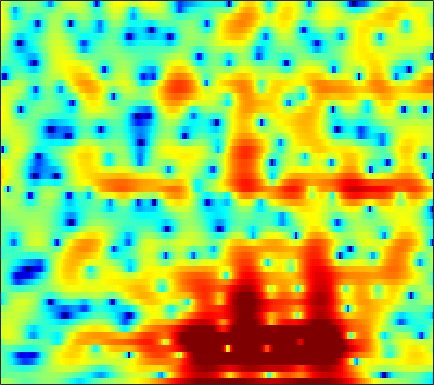

The data file committed next to this chart (first rows):
1.7273, 1.6438, 1.5265, 1.3113, 1.0797, 0.68135, 0.20645, -0.17437, -0.67529, -1.1127, -1.4207, -1.5455, -1.5682, -1.4328, -1.2584, -0.96076, -0.6112, -0.34007, 0.0070617, 0.30611, 0.53705, 0.6517, 0.71944, 0.68909
-1.962, -1.655, -1.346, -1.136, -1.032, -0.9489, -0.9037, -0.8881, -0.868, -0.8366, -0.7831, -0.7234, -0.614, -0.4695, -0.3399, -0.1439, 0.07082, 0.2378, 0.4611, 0.6726, 0.862, 0.9816, 1.105, 1.18
-1.586, -1.655, -1.811, -2.039, -2.253, -2.579, -2.939, -3.21, -3.539, -3.807, -3.95, -3.97, -3.858, -3.58, -3.273, -2.755, -2.143, -1.645, -0.9548, -0.2617, 0.404, 0.878, 1.464, 1.985
-0.7595, -1.381, -2.341, -3.475, -4.447, -5.916, -7.58, -8.941, -10.8, -12.53, -13.78, -14.24, -14.24, -13.56, -12.64, -10.95, -8.899, -7.307, -5.262, -3.359, -1.657, -0.5093, 0.8504, 2.029
-1.071, -1.697, -2.74, -4.063, -5.305, -7.337, -9.898, -12.22, -15.62, -18.03, -17.8, -17.02, -16.55, -17.06, -17.97, -18.31, -15.31, -12.25, -8.526, -5.561, -3.143, -1.601, 0.146, 1.622
-2.487, -1.964, -1.593, -1.563, -1.73, -2.127, -2.633, -3.034, -3.529, -3.945, -4.223, -4.378, -4.548, -4.619, -4.575, -4.329, -3.904, -3.487, -2.823, -2.062, -1.28, -0.6781, 0.08529, 0.8299
0.03825, 0.9104, 1.76, 2.282, 2.48, 2.521, 2.344, 2.092, 1.665, 1.143, 0.5973, 0.1738, -0.3935, -0.889, -1.173, -1.445, -1.532, -1.514, -1.427, -1.342, -1.431, -1.632, -2.195, -3.185
3.697, 3.974, 4.206, 4.287, 4.241, 4.011, 3.55, 3.038, 2.115, 0.8803, -0.6928, -2.146, -4.498, -7.371, -9.479, -10.43, -8.714, -7.093, -5.357, -4.176, -3.51, -3.336, -3.553, -4.188
3.65, 3.903, 4.093, 4.111, 4.004, 3.712, 3.227, 2.734, 1.872, 0.7374, -0.6881, -1.923, -3.765, -5.653, -6.785, -7.377, -6.836, -6.059, -5.023, -4.263, -3.781, -3.545, -3.364, -3.284
2.93, 3.171, 3.402, 3.509, 3.493, 3.355, 3.099, 2.826, 2.362, 1.783, 1.111, 0.574, -0.1519, -0.8206, -1.281, -1.815, -2.267, -2.535, -2.849, -3.159, -3.504, -3.812, -4.263, -4.783
2.286, 2.473, 2.703, 2.889, 2.995, 3.068, 3.049, 2.978, 2.807, 2.562, 2.217, 1.897, 1.394, 0.8353, 0.3764, -0.2726, -0.978, -1.553, -2.369, -3.208, -4.1, -4.811, -5.836, -7
0.4734, 0.7552, 1.236, 1.778, 2.181, 2.659, 3.025, 3.201, 3.316, 3.293, 3.142, 2.934, 2.54, 1.988, 1.487, 0.6851, -0.282, -1.136, -2.416, -3.867, -5.401, -6.575, -7.987, -9.07
-7.127, -4.944, -2.264, -0.2546, 0.8891, 2.03, 2.84, 3.284, 3.667, 3.837, 3.846, 3.754, 3.499, 3.057, 2.604, 1.799, 0.7665, -0.2192, -1.928, -4.209, -7.379, -10.74, -18.77, -22.89
-4.916, -3.894, -2.348, -0.9693, -0.1688, 0.6001, 1.125, 1.413, 1.718, 1.913, 2.028, 2.059, 2.029, 1.902, 1.734, 1.372, 0.858, 0.3794, -0.409, -1.378, -2.477, -3.254, -3.982, -4.042
-0.4515, -0.8432, -1.324, -1.808, -2.197, -2.7, -3.163, -3.446, -3.651, -3.559, -3.308, -3.045, -2.671, -2.238, -1.935, -1.558, -1.257, -1.052, -0.7952, -0.5452, -0.312, -0.0984, 0.2922, 0.7652
0.02935, -0.9421, -2.452, -4.345, -6.022, -8.625, -11.57, -13.59, -14.6, -13.49, -11.89, -10.79, -9.506, -8.371, -7.569, -6.446, -5.294, -4.465, -3.379, -2.3, -1.209, -0.4054, 0.6313, 1.637
0.2164, -0.9671, -2.821, -5.057, -7.105, -10.48, -14.45, -17.5, -19.28, -18.39, -17.97, -18.07, -18.09, -17.24, -15.77, -13.64, -11.57, -10.07, -8.14, -6.282, -4.296, -2.82, -0.956, 0.7736
0.3472, -0.5429, -1.818, -3.272, -4.521, -6.31, -8.099, -9.512, -11.52, -13.65, -16.32, -19.21, -23.54, -23.41, -20.69, -18.1, -17.48, -17.85, -17.79, -14.33, -9.774, -6.751, -3.432, -0.7347
-0.9595, -1.227, -1.731, -2.35, -2.867, -3.699, -4.614, -5.321, -6.36, -7.435, -8.5, -9.293, -10.13, -10.75, -11.15, -11.71, -12.45, -13.22, -13.51, -11.64, -8.334, -5.887, -3.064, -0.6903
-3.878, -3.231, -2.785, -2.631, -2.616, -2.751, -2.97, -3.109, -3.292, -3.493, -3.664, -3.742, -3.879, -3.981, -4.021, -4.099, -4.028, -3.909, -3.596, -3.018, -2.254, -1.618, -0.7004, 0.2364
-3.889, -3.37, -3.06, -3.128, -3.339, -3.518, -3.454, -3.204, -2.573, -1.806, -1.045, -0.5171, 0.06277, 0.5166, 0.7911, 1.062, 1.207, 1.278, 1.279, 1.165, 0.9376, 0.6508, 0.1192, -0.5907
-1.413, -1.996, -3.148, -5.047, -7.206, -11.18, -13.29, -10.2, -5.871, -2.785, -0.592, 0.6127, 1.853, 2.749, 3.211, 3.639, 3.81, 3.799, 3.591, 3.116, 2.318, 1.481, -0.1303, -2.595
-0.9546, -1.553, -2.641, -4.02, -5.234, -6.755, -7.069, -6.225, -4.218, -2.222, -0.5213, 0.511, 1.6, 2.405, 2.832, 3.188, 3.344, 3.307, 3.081, 2.637, 1.969, 1.319, 0.2652, -0.9135
-0.8864, -1.011, -1.241, -1.482, -1.636, -1.724, -1.591, -1.34, -0.8358, -0.1984, 0.4474, 0.9203, 1.474, 1.899, 2.15, 2.349, 2.41, 2.362, 2.162, 1.825, 1.355, 0.9161, 0.2538, -0.4876
-0.9246, -0.6825, -0.412, -0.2264, -0.1002, 0.06263, 0.2199, 0.3739, 0.5832, 0.8208, 1.057, 1.233, 1.443, 1.608, 1.706, 1.777, 1.757, 1.699, 1.527, 1.262, 0.8801, 0.5252, -0.04748, -0.7399
-0.7214, -0.2586, 0.2183, 0.5429, 0.7159, 0.8851, 0.9759, 1.016, 1.047, 1.042, 1.044, 1.03, 1.019, 1.032, 1.033, 1.055, 1.064, 1.048, 0.9933, 0.8468, 0.6078, 0.3492, -0.1173, -0.715
0.4547, 0.8735, 1.217, 1.429, 1.498, 1.483, 1.403, 1.258, 1.003, 0.6726, 0.2941, 0.01711, -0.2846, -0.4522, -0.4594, -0.3298, -0.05874, 0.1533, 0.414, 0.5801, 0.622, 0.5444, 0.2953, -0.1463
2.634, 2.579, 2.423, 2.236, 2.102, 1.901, 1.628, 1.341, 0.7284, -0.1356, -1.348, -2.393, -3.825, -4.762, -4.664, -3.666, -2.3, -1.299, -0.2359, 0.5577, 1.03, 1.206, 1.208, 0.9373
4.292, 3.123, 1.622, 0.555, 0.3863, 0.7922, 1.173, 1.284, 0.913, -0.1172, -1.99, -4.124, -8.822, -18.89, -16.39, -8.032, -4.026, -2.096, -0.2565, 0.935, 1.694, 2.032, 2.19, 2.095
5.084, 2.272, -3.858, -18.2, -8.102, -1.905, 0.689, 1.55, 1.865, 1.399, 0.4022, -0.6685, -2.035, -3.132, -3.325, -3.109, -2.332, -1.624, -0.6802, 0.1052, 0.7364, 1.035, 1.189, 1.142
7.043, 5.728, 4.085, 2.85, 2.434, 2.255, 2.28, 2.124, 1.643, 0.795, -0.3883, -1.486, -3.18, -4.981, -6.29, -7.503, -7.787, -7.259, -6.298, -5.252, -4.599, -4.424, -4.54, -5.163
7.426, 6.745, 5.823, 4.966, 4.338, 3.563, 2.706, 2.015, 0.8808, -0.5181, -2.277, -3.896, -6.598, -10.26, -14.29, -24.21, -24.29, -17.25, -12.9, -10.78, -9.754, -9.545, -10.06, -11.69
6.737, 6.277, 5.619, 4.968, 4.418, 3.676, 2.774, 2.031, 0.8351, -0.5741, -2.308, -3.783, -5.976, -8.329, -10.12, -12.04, -12.96, -12.91, -12.35, -11.45, -10.61, -10.1, -9.694, -9.41
5.27, 4.926, 4.568, 4.253, 4.021, 3.619, 3.095, 2.576, 1.674, 0.5268, -0.9115, -2.143, -4.085, -6.226, -8.059, -10.4, -12.61, -13.71, -13.72, -12.31, -10.55, -9.249, -7.803, -6.583
1.606, 1.304, 1.653, 2.394, 2.978, 3.499, 3.731, 3.648, 3.264, 2.515, 1.446, 0.3719, -1.372, -3.594, -5.642, -9.268, -14.77, -20.94, -18.89, -12.78, -9.197, -7.374, -5.535, -4.109
-12.96, -18.26, -5.183, -0.5893, 1.377, 3.057, 3.956, 4.282, 4.321, 3.976, 3.298, 2.578, 1.385, -0.08796, -1.294, -2.992, -4.529, -5.398, -5.88, -5.63, -5.021, -4.516, -3.791, -3.114
-0.3055, -0.4305, 0.2243, 1.351, 2.179, 3.068, 3.638, 3.872, 3.908, 3.688, 3.216, 2.745, 1.933, 0.9771, 0.1993, -0.8893, -1.96, -2.712, -3.6, -4.385, -5.053, -5.428, -5.772, -5.93
2.867, 2.878, 2.97, 3.137, 3.279, 3.421, 3.488, 3.445, 3.282, 2.979, 2.54, 2.12, 1.452, 0.6647, -0.01845, -1.045, -2.203, -3.178, -4.644, -6.35, -8.252, -9.742, -11.57, -12.51
4.016, 4.028, 3.984, 3.869, 3.737, 3.511, 3.225, 2.973, 2.612, 2.206, 1.77, 1.397, 0.8499, 0.2058, -0.3733, -1.266, -2.386, -3.414, -5.113, -7.307, -10.31, -13.54, -20.63, -28.61
4.779, 4.709, 4.475, 4.078, 3.679, 3.057, 2.349, 1.828, 1.178, 0.658, 0.3137, 0.1356, -0.06039, -0.2783, -0.5269, -0.9675, -1.631, -2.258, -3.318, -4.623, -6.123, -7.294, -8.669, -9.403
5.431, 5.237, 4.755, 3.978, 3.19, 1.861, 0.2082, -1.129, -2.832, -3.773, -3.598, -2.963, -2.039, -1.284, -0.8719, -0.6113, -0.5817, -0.6861, -1.007, -1.456, -1.981, -2.373, -2.872, -3.269
5.494, 5.294, 4.719, 3.754, 2.747, 0.8424, -1.863, -4.823, -11.44, -27.66, -11.07, -7.089, -4.141, -2.425, -1.584, -0.8533, -0.3821, -0.1855, -0.02406, 0.02267, -0.03148, -0.1373, -0.3172, -0.5682
4.727, 4.691, 4.362, 3.712, 3.008, 1.784, 0.2519, -1.02, -2.627, -3.629, -3.789, -3.537, -3.054, -2.695, -2.53, -2.276, -1.996, -1.718, -1.253, -0.7973, -0.44, -0.2821, -0.234, -0.3784
3.939, 4.074, 4.076, 3.881, 3.583, 3.078, 2.42, 1.847, 1.077, 0.2761, -0.5918, -1.301, -2.426, -3.847, -5.088, -6.666, -7.135, -6.267, -4.501, -2.866, -1.688, -1.123, -0.8308, -0.9836
2.918, 3.045, 3.19, 3.327, 3.418, 3.448, 3.364, 3.193, 2.791, 2.152, 1.246, 0.3322, -1.345, -3.766, -6.313, -11.69, -15.52, -10.65, -5.771, -2.919, -1.224, -0.4985, -0.1926, -0.6221
-1.435, -1.812, -1.729, -0.9095, -0.04077, 0.99, 1.75, 2.109, 2.239, 2.052, 1.588, 1.042, 0.1447, -0.9056, -1.671, -2.418, -2.579, -2.208, -1.335, -0.2859, 0.5941, 1.025, 1.27, 1.042
-10.28, -17.12, -19.2, -9.351, -6.021, -3.282, -1.694, -0.98, -0.4784, -0.3906, -0.6354, -0.9586, -1.498, -2.025, -2.354, -2.55, -2.36, -2.002, -1.284, -0.4263, 0.42, 0.9705, 1.563, 1.964
-5.745, -6.472, -6.616, -5.794, -4.882, -3.791, -3.047, -2.732, -2.611, -2.847, -3.42, -4.032, -5.108, -6.341, -7.192, -7.745, -7.168, -6.107, -4.293, -2.517, -0.9382, 0.1028, 1.256, 2.191
-1.869, -2.157, -2.463, -2.683, -2.783, -2.938, -3.149, -3.393, -3.87, -4.543, -5.5, -6.482, -8.295, -11.17, -14.83, -27.73, -18.51, -12.12, -7.345, -4.194, -1.87, -0.4668, 1.04, 2.229
0.1096, -0.3162, -0.9368, -1.633, -2.227, -3.071, -3.934, -4.565, -5.373, -6.1, -6.757, -7.258, -7.964, -8.757, -9.215, -9.324, -8.363, -7.06, -4.981, -2.969, -1.179, -0.02343, 1.302, 2.371
1.352, 0.7557, -0.2315, -1.448, -2.534, -4.21, -6.125, -7.59, -9.153, -9.759, -9.341, -8.695, -7.812, -6.962, -6.32, -5.427, -4.431, -3.592, -2.381, -1.14, 0.046, 0.8696, 1.842, 2.656
2.47, 1.823, 0.6757, -0.8476, -2.289, -4.744, -8.141, -11.9, -21.62, -22.83, -13.65, -10.56, -7.979, -6.221, -5.245, -4.105, -3.074, -2.303, -1.316, -0.3208, 0.6427, 1.31, 2.108, 2.762
3.573, 3.034, 2.065, 0.8011, -0.3419, -2.11, -4.112, -5.608, -7.197, -7.802, -7.341, -6.676, -5.791, -5.083, -4.634, -4.103, -3.532, -3.014, -2.139, -1.115, -0.0381, 0.7311, 1.632, 2.321
4.627, 4.209, 3.428, 2.443, 1.628, 0.4678, -0.6586, -1.421, -2.258, -2.855, -3.282, -3.564, -3.995, -4.644, -5.278, -6.397, -7.391, -7.52, -6.247, -4.138, -2.077, -0.7351, 0.6407, 1.591
5.467, 4.95, 3.995, 2.806, 1.825, 0.5417, -0.5122, -1.076, -1.54, -1.758, -1.978, -2.25, -2.893, -4.021, -5.41, -8.376, -14.11, -20.66, -12.27, -6.543, -3.166, -1.448, 0.1928, 1.255
5.656, 4.825, 3.308, 1.269, -0.685, -3.746, -6.535, -6.964, -5.385, -3.581, -2.332, -1.791, -1.555, -1.781, -2.237, -3.026, -3.679, -3.858, -3.436, -2.49, -1.398, -0.6616, 0.2119, 0.9072
5.225, 4.336, 2.741, 0.5529, -1.605, -5.434, -9.746, -9.987, -6.603, -3.779, -1.976, -1.106, -0.4226, -0.156, -0.1243, -0.2676, -0.5099, -0.7101, -1.03, -1.355, -1.688, -1.861, -1.93, -1.603
4.329, 3.778, 2.858, 1.746, 0.8468, -0.2761, -1.094, -1.361, -1.26, -0.8349, -0.3341, -0.01682, 0.2993, 0.4481, 0.4565, 0.298, -0.09964, -0.5521, -1.44, -2.774, -4.768, -6.851, -10.39, -11.06
